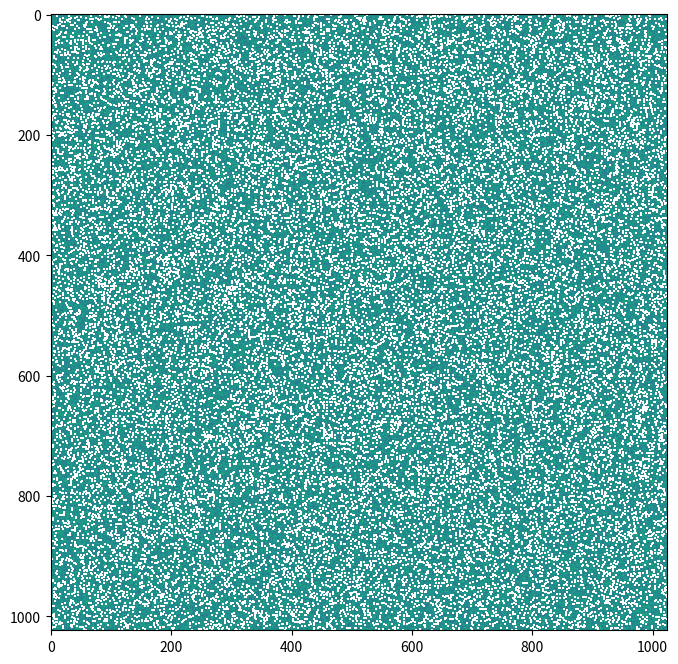
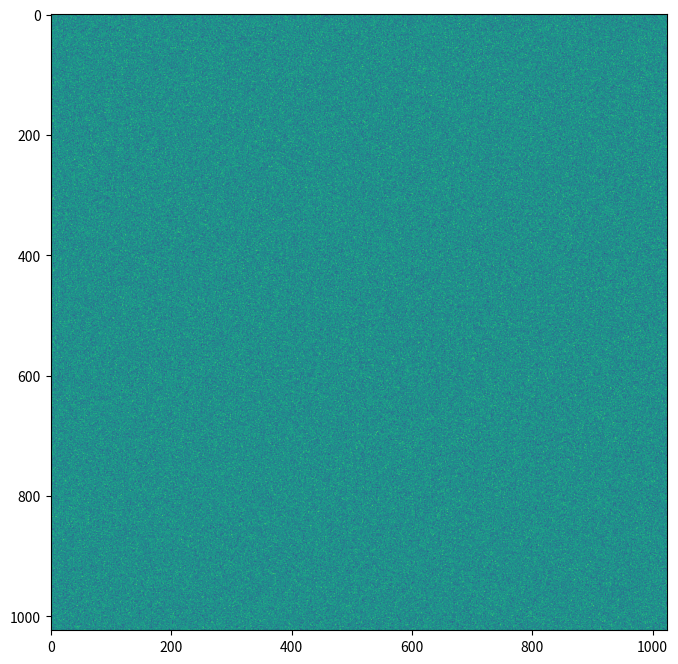

Reproduce these figures in Python, in order.
# -*- coding: utf-8 -*-
"""
Created on Fri Aug 30 01:06:31 2019

[redacted]
"""

# By first doing least squares with np.linalg.lstsq on the whole image, and
# then redoing it per pixel when the result is NaN, I have sped up the computation
# from 28 s to 1 s. It now also works when a certain pixel is NaN in multiple images
# or all images.

#TODO: Think about how to set the bad pixel clusters to NaN and rotating them. Probably
# cannot rotate with NaN's present, but can mask after rotation by computing coordinates
# of bad pixel clusters

import time
import datetime
import numpy as np
import matplotlib.pyplot as plt

number_images = 30
image_size = 1024
fraction_nan = 0.001

# Create cube Y with Q/U measurements in order of HWP cycles
Y = np.random.rand(number_images, image_size, image_size)
A = np.random.rand(number_images, 2)

# Insert NaN's in Y
Y[Y<fraction_nan] = np.nan

# Make images 1D, compute linear least-squares solution and reshape final images to 2D again
time_start = time.time()

Y_stretched = Y.reshape(Y.shape[0], Y.shape[1]*Y.shape[2])
X_stretched = np.linalg.lstsq(A, Y_stretched, rcond=None)[0]
X = X_stretched.reshape(X_stretched.shape[0], Y.shape[1], Y.shape[2])
X1 = X[0, :, :]
X2 = X[1, :, :]

# Compute linear least squares on coordinates with NaN's after removing NaN's
X_stretched_nan = np.copy(X_stretched)

mask_not_nan = np.isfinite(Y_stretched)

index_pixel_nan = np.unique(np.where(~mask_not_nan)[1])

for index_sel in index_pixel_nan:

    mask_not_nan_sel = mask_not_nan[:, index_sel]

    if not np.all(mask_not_nan_sel == False):
        X_stretched_nan[:, index_sel] = \
        np.linalg.lstsq(A[mask_not_nan_sel],
                        Y_stretched[:, index_sel][mask_not_nan_sel],
                        rcond=None)[0]

Xnan = X_stretched_nan.reshape(X_stretched_nan.shape[0], Y.shape[1], Y.shape[2])
X1nan = Xnan[0, :, :]
X2nan = Xnan[1, :, :]

time_end = time.time()
d = datetime.datetime(1, 1, 1) + datetime.timedelta(seconds = time_end - time_start)
print('\nTime elapsed: %d h %d min %d s' % (d.hour, d.minute, d.second))

print(X1)
print(X1nan)
print('')
print(X2)
print(X2nan)
print('')
print(np.all(X1[~np.isnan(X1)] == X1nan[~np.isnan(X1)]))
print(np.all(X2[~np.isnan(X2)] == X2nan[~np.isnan(X2)]))

plt.figure(figsize=(8,8))
plt.imshow(X1)
plt.show

plt.figure(figsize=(8,8))
plt.imshow(X1nan)
plt.show

